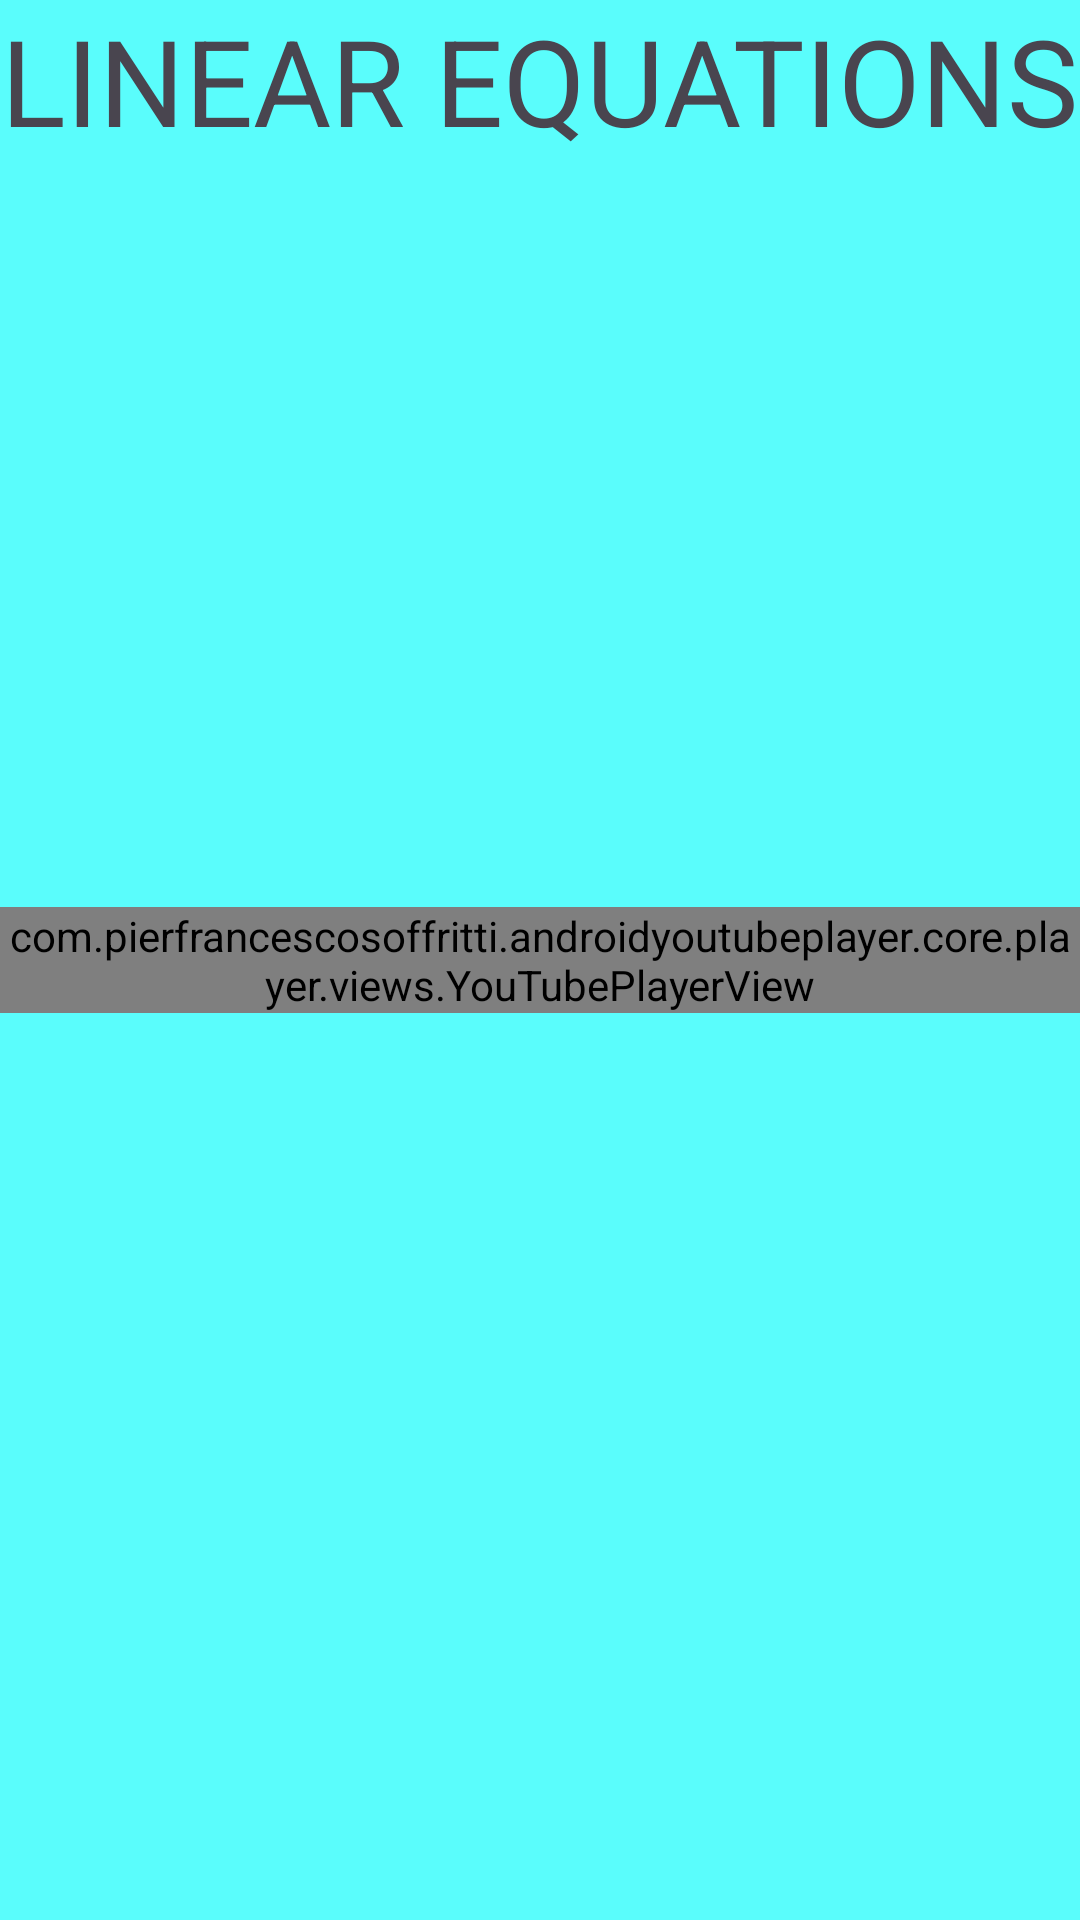

The Android layout XML behind this screen, and the referenced resources:
<!-- AndroidManifest.xml: application theme Theme.EduBook -->
<!-- res/layout/fragment_linear_equations_chapter.xml -->
<?xml version="1.0" encoding="utf-8"?>
<RelativeLayout xmlns:android="http://schemas.android.com/apk/res/android"
    xmlns:tools="http://schemas.android.com/tools"
    android:layout_width="match_parent"
    android:layout_height="match_parent"
    xmlns:app="http://schemas.android.com/apk/res-auto"
    tools:context=".LinearEquationsChapterFragment"
    android:background="#5AFDFC">


    
    <TextView
        android:layout_width="wrap_content"
        android:layout_height="wrap_content"
        android:text="LINEAR EQUATIONS"
        android:textSize="@dimen/textSizeHeading"
        android:gravity="center"/>

    <com.pierfrancescosoffritti.androidyoutubeplayer.core.player.views.YouTubePlayerView
        android:id="@+id/youtube_player_view"
        android:layout_width="match_parent"
        android:layout_height="wrap_content"
        android:layout_centerInParent="true"
        app:videoId="DCBlnG8Uyh8"
        app:autoPlay="false" />

</RelativeLayout>
<!-- resources referenced by this layout -->
<resources>
  <dimen name="textSizeHeading">40dp</dimen>
  <style name="Theme.EduBook" parent="Theme.MaterialComponents.DayNight.DarkActionBar">
          
          <item name="colorPrimary">@color/purple_500</item>
          <item name="colorPrimaryVariant">@color/purple_700</item>
          <item name="colorOnPrimary">@color/white</item>
          
          <item name="colorSecondary">@color/teal_200</item>
          <item name="colorSecondaryVariant">@color/teal_700</item>
          <item name="colorOnSecondary">@color/black</item>
          
          <item name="android:statusBarColor">?attr/colorPrimaryVariant</item>
          
      </style>
  <!-- not gathered from this repository: default colours our renderer supplied (Android Studio template values) -->
  <color name="purple_500">#FF6200EE</color>
  <color name="purple_700">#FF3700B3</color>
  <color name="teal_200">#FF03DAC5</color>
  <color name="teal_700">#FF018786</color>
  <color name="black">#FF000000</color>
  <color name="white">#FFFFFFFF</color>
</resources>
